Image classification data set "ulcer-cancer-prj" (tamilkumaran-g/ulcer-cancer-prj on GitHub). Class labels (2): cancer, ulcer.

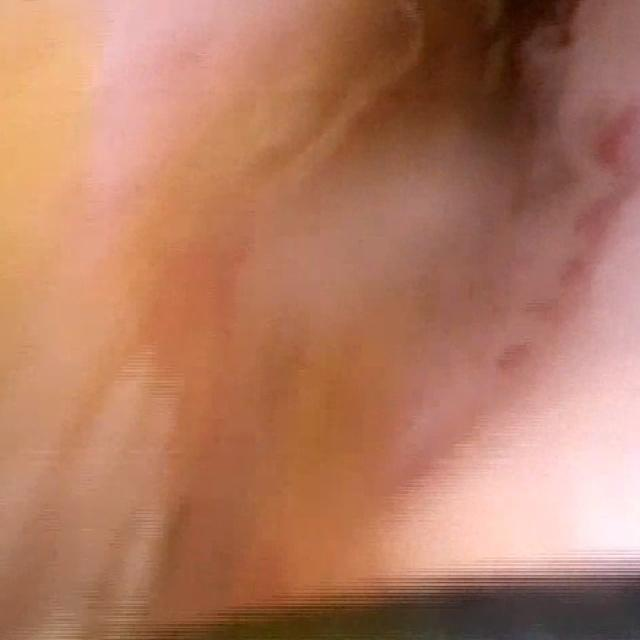
Label: cancer

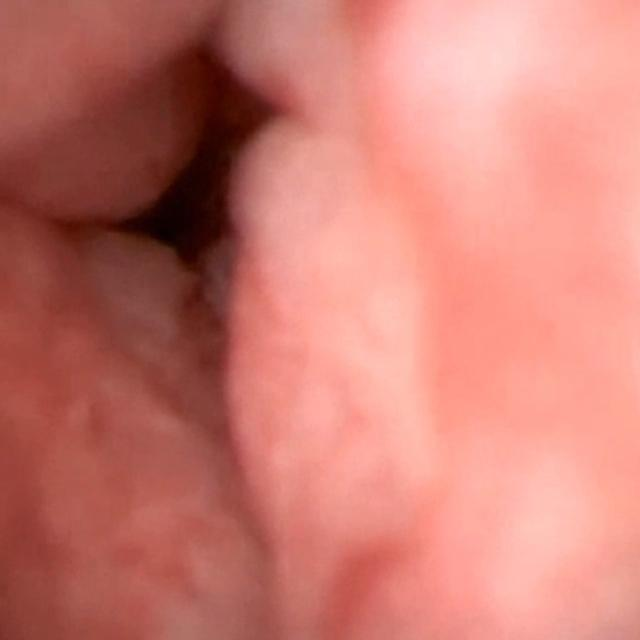
Label: cancer

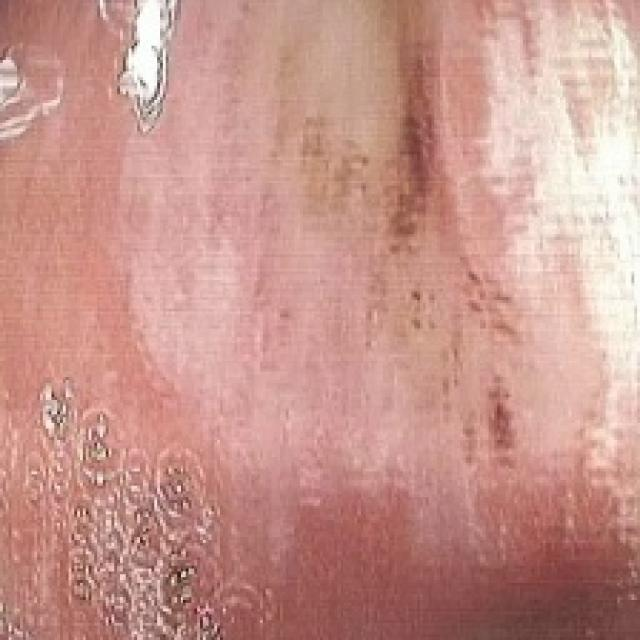
Label: ulcer

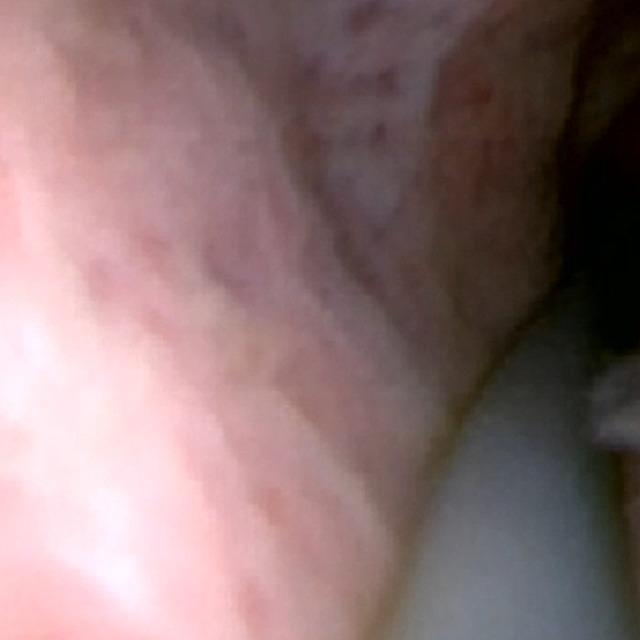
Label: cancer

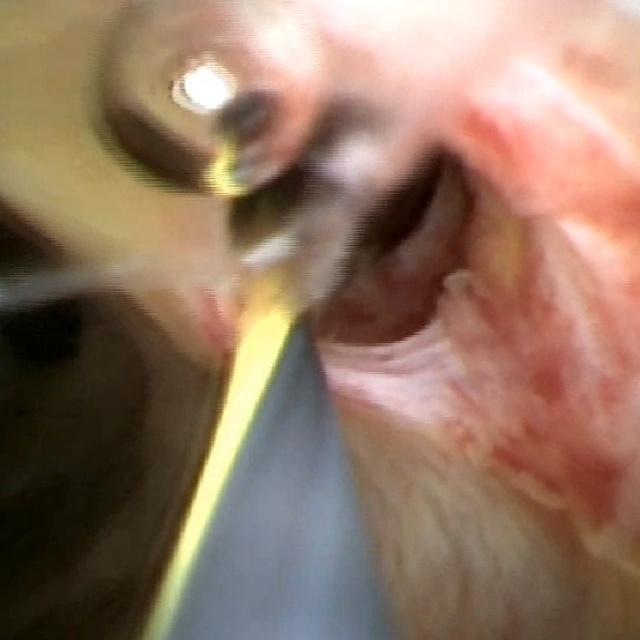
Label: cancer

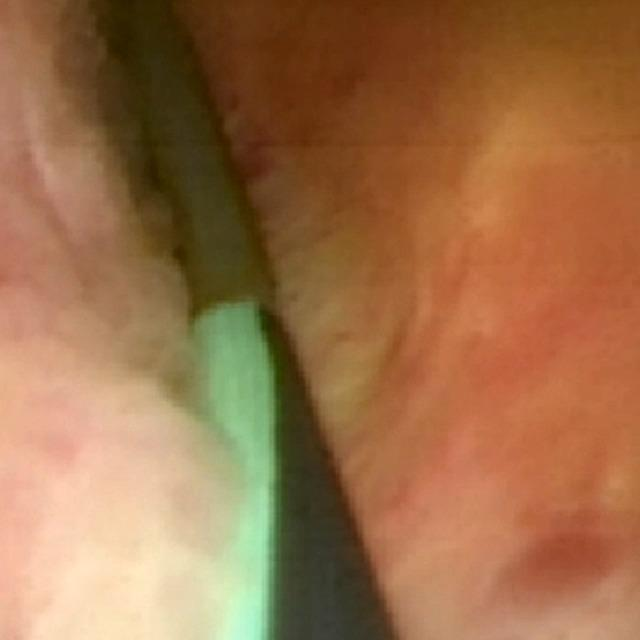
Label: cancer
